The GitHub repository vignesh-tck/tree-species-ml contains a labelled image folder "banana_split" with 2 categories: healthy, unhealthy. Examples follow, each with its label.

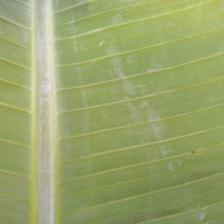
Label: healthy

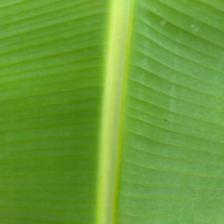
Label: healthy

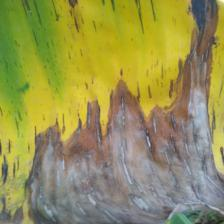
Label: unhealthy

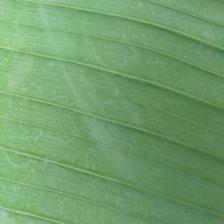
Label: healthy

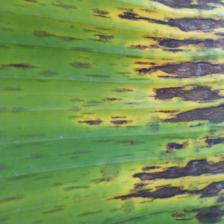
Label: unhealthy

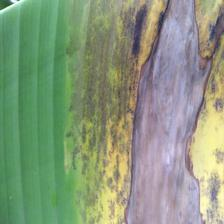
Label: unhealthy
